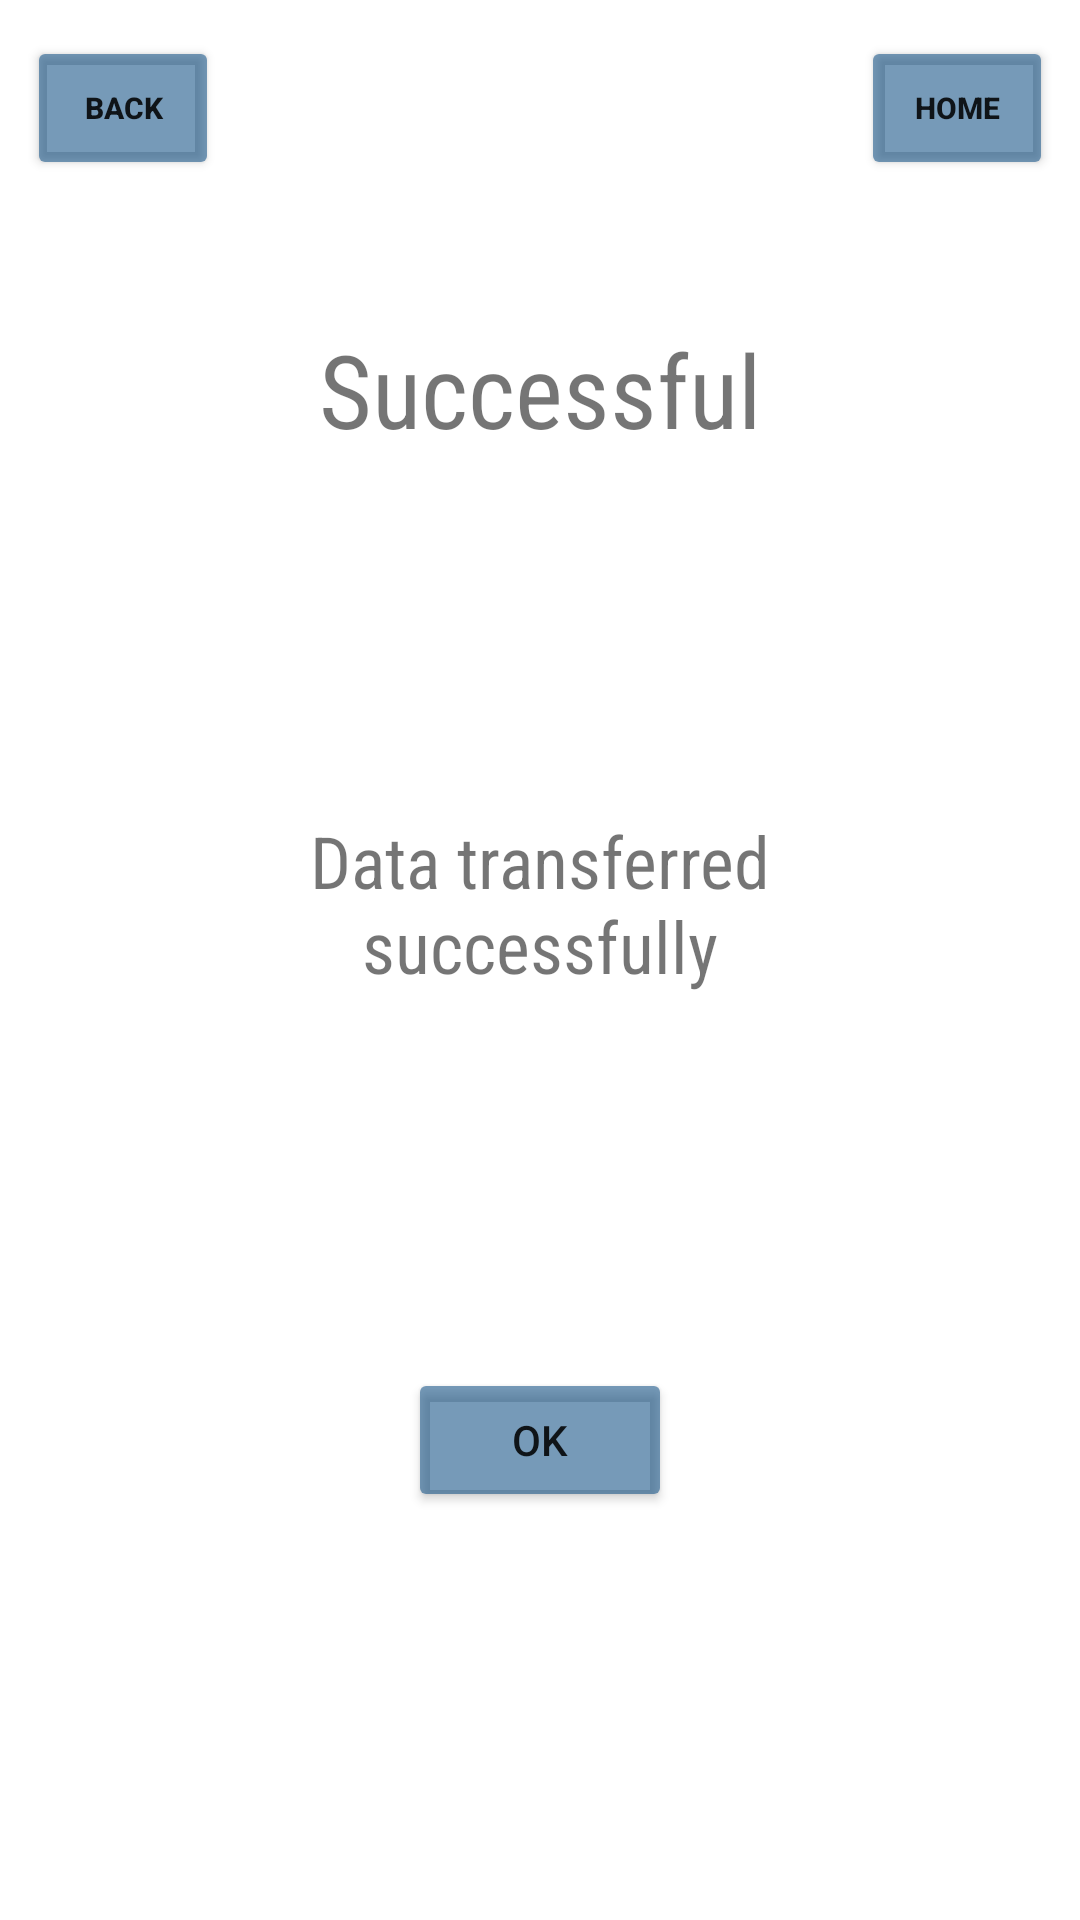

Layout XML and referenced resources for this Android screen:
<!-- AndroidManifest.xml: application theme Theme.ActivityBuilder -->
<!-- res/layout/activity_successful_pair.xml -->
<?xml version="1.0" encoding="utf-8"?>
<androidx.constraintlayout.widget.ConstraintLayout xmlns:android="http://schemas.android.com/apk/res/android"
    xmlns:app="http://schemas.android.com/apk/res-auto"
    xmlns:tools="http://schemas.android.com/tools"
    android:layout_width="match_parent"
    android:layout_height="match_parent"
    tools:context=".SuccessfulPair">
    <Button
        android:id="@+id/button17"
        android:layout_width="64dp"
        android:layout_height="48dp"
        android:text="back"
        android:onClick="finish"
        android:textSize="10sp"
        android:textStyle="bold"
        app:backgroundTint="#92105083"
        app:layout_constraintBottom_toBottomOf="parent"
        app:layout_constraintEnd_toEndOf="parent"
        app:layout_constraintHorizontal_bias="0.03"
        app:layout_constraintStart_toStartOf="parent"
        app:layout_constraintTop_toTopOf="parent"
        app:layout_constraintVertical_bias="0.01999998" />

    <TextView
        android:id="@+id/textView11"
        android:layout_width="245dp"
        android:layout_height="64dp"
        android:fontFamily="sans-serif-condensed"
        android:text="Data transferred successfully"
        android:textAlignment="center"
        android:textSize="24sp"
        app:layout_constraintBottom_toBottomOf="parent"
        app:layout_constraintEnd_toEndOf="parent"
        app:layout_constraintStart_toStartOf="parent"
        app:layout_constraintTop_toTopOf="parent"
        app:layout_constraintVertical_bias="0.47000003" />

    <Button
        android:id="@+id/button11"
        android:layout_width="wrap_content"
        android:layout_height="wrap_content"
        android:text="Ok"
        android:onClick="okay"
        app:backgroundTint="#92105083"
        app:layout_constraintBottom_toBottomOf="parent"
        app:layout_constraintEnd_toEndOf="parent"
        app:layout_constraintStart_toStartOf="parent"
        app:layout_constraintTop_toTopOf="parent"
        app:layout_constraintVertical_bias="0.77" />

    <TextView
        android:id="@+id/textView12"
        android:layout_width="wrap_content"
        android:layout_height="wrap_content"
        android:fontFamily="sans-serif-condensed"
        android:text="Successful"
        android:textSize="34sp"
        app:layout_constraintBottom_toBottomOf="parent"
        app:layout_constraintEnd_toEndOf="parent"
        app:layout_constraintStart_toStartOf="parent"
        app:layout_constraintTop_toTopOf="parent"
        app:layout_constraintVertical_bias="0.18" />

    <Button
        android:id="@+id/btnHomeFromSuccessfulPair"
        android:layout_width="64dp"
        android:layout_height="48dp"
        android:onClick="returnHome"
        android:text="Home"
        android:textSize="10sp"
        android:textStyle="bold"
        app:backgroundTint="#92105083"
        app:layout_constraintBottom_toBottomOf="parent"
        app:layout_constraintEnd_toEndOf="parent"
        app:layout_constraintHorizontal_bias="0.97"
        app:layout_constraintStart_toStartOf="parent"
        app:layout_constraintTop_toTopOf="parent"
        app:layout_constraintVertical_bias="0.01999998" />

</androidx.constraintlayout.widget.ConstraintLayout>
<!-- resources referenced by this layout -->
<resources>
  <style name="Theme.ActivityBuilder" parent="Theme.MaterialComponents.DayNight.DarkActionBar">
          
          <item name="colorPrimary">@color/purple_500</item>
          <item name="colorPrimaryVariant">@color/purple_700</item>
          <item name="colorOnPrimary">@color/white</item>
          
          <item name="colorSecondary">@color/teal_200</item>
          <item name="colorSecondaryVariant">@color/teal_700</item>
          <item name="colorOnSecondary">@color/black</item>
          
          <item name="android:statusBarColor" tools:targetApi="l">?attr/colorPrimaryVariant</item>
          
      </style>
  <!-- not gathered from this repository: default colours our renderer supplied (Android Studio template values) -->
  <color name="purple_500">#FF6200EE</color>
  <color name="purple_700">#FF3700B3</color>
  <color name="teal_200">#FF03DAC5</color>
  <color name="teal_700">#FF018786</color>
  <color name="black">#FF000000</color>
  <color name="white">#FFFFFFFF</color>
</resources>
